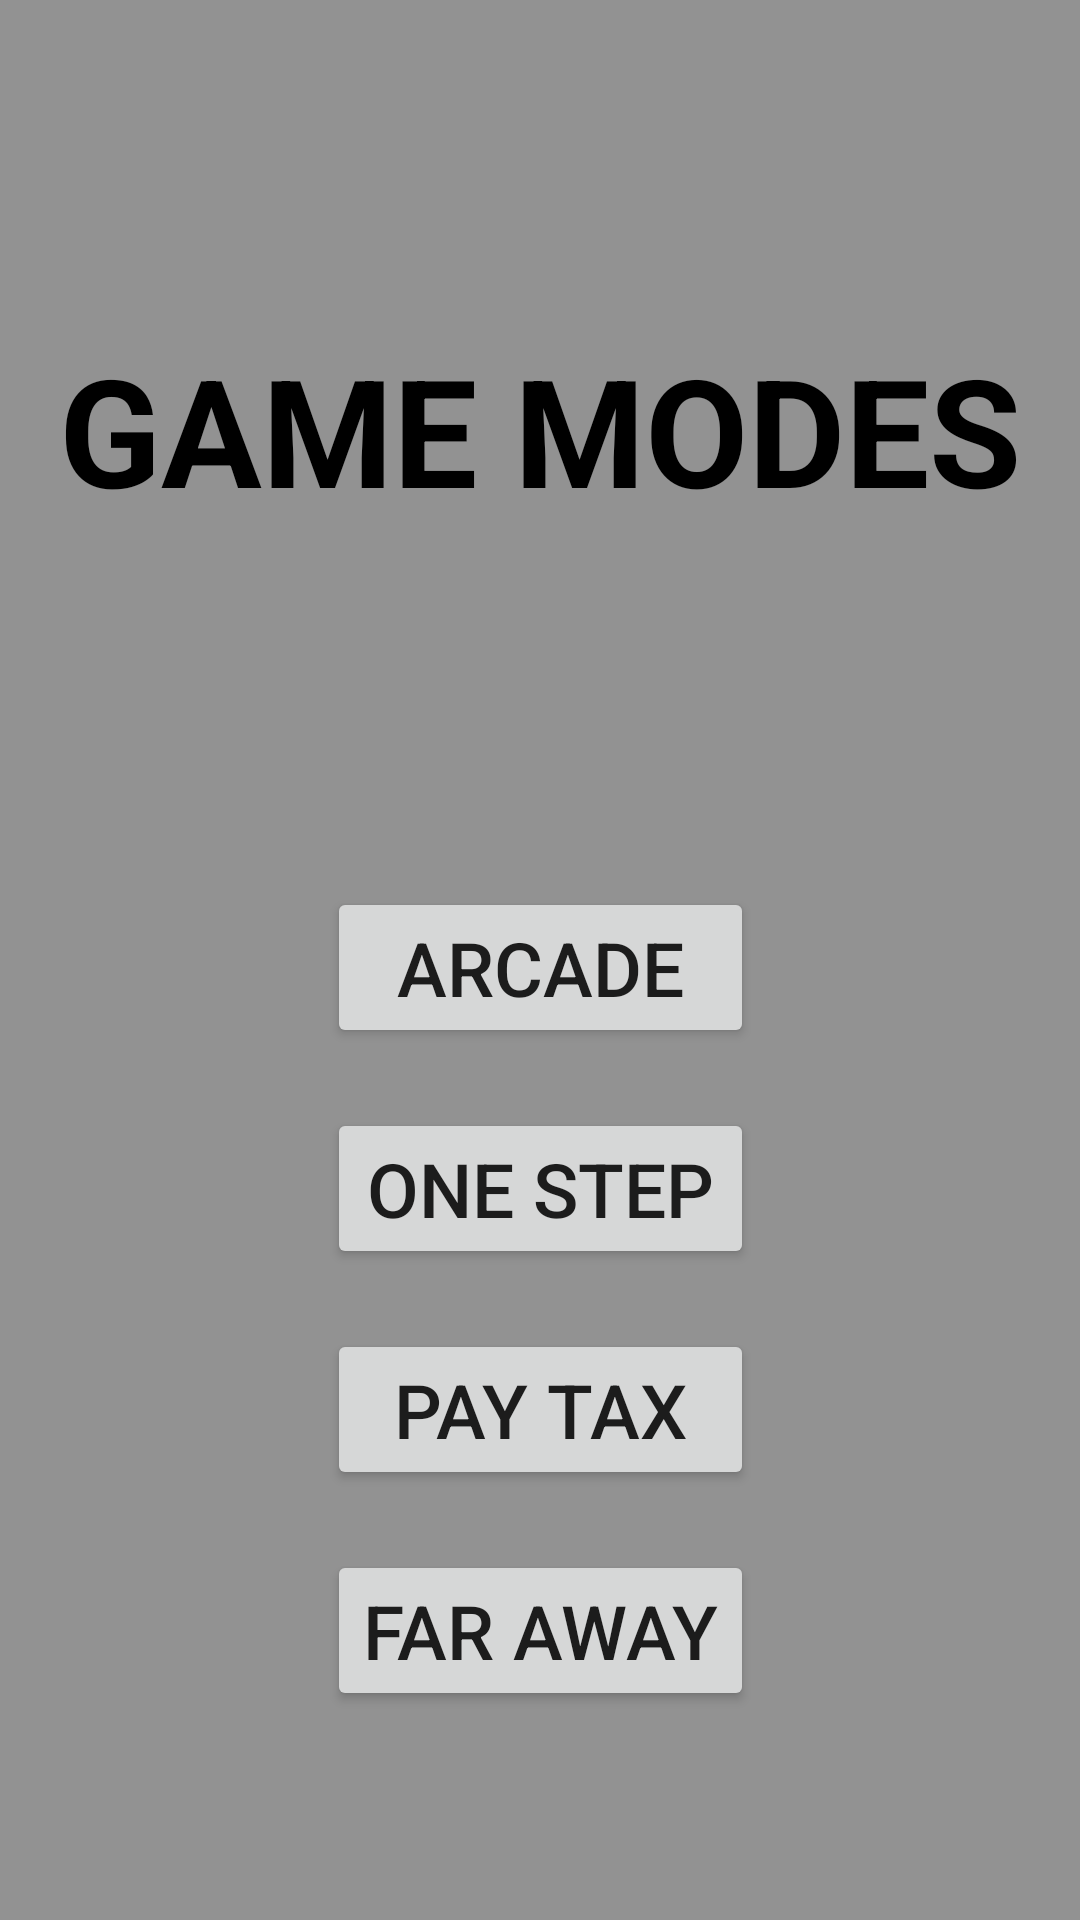

The Android layout XML behind this screen, and the referenced resources:
<!-- AndroidManifest.xml: application theme AppTheme -->
<!-- res/layout/play_fragment.xml -->
<?xml version="1.0" encoding="utf-8"?>
<layout xmlns:android="http://schemas.android.com/apk/res/android"
    xmlns:app="http://schemas.android.com/apk/res-auto"
    xmlns:tools="http://schemas.android.com/tools">

    <androidx.constraintlayout.widget.ConstraintLayout
        android:layout_width="match_parent"
        android:layout_height="match_parent"
        tools:context=".screens.play.PlayFragment"
        android:id="@+id/play_layout"
        android:background="@color/background_color">

        <TextView
            android:id="@+id/play_text"
            style="@style/title_text"
            android:layout_marginTop="50dp"
            android:layout_marginBottom="50dp"
            android:text="@string/play_title_text"
            app:layout_constraintBottom_toTopOf="@+id/scrollView2"
            app:layout_constraintEnd_toEndOf="parent"
            app:layout_constraintStart_toStartOf="parent"
            app:layout_constraintTop_toTopOf="parent" />

        <ScrollView
            android:id="@+id/scrollView2"
            android:layout_width="wrap_content"
            android:layout_height="wrap_content"
            app:layout_constraintBottom_toBottomOf="parent"
            app:layout_constraintEnd_toEndOf="parent"
            app:layout_constraintStart_toStartOf="parent"
            app:layout_constraintTop_toBottomOf="@+id/play_text">

            <LinearLayout
                android:layout_width="match_parent"
                android:layout_height="wrap_content"
                android:gravity="center"
                android:orientation="vertical">

                <Button
                    android:id="@+id/play_button"
                    style="@style/navigation_button"
                    android:layout_width="match_parent"
                    android:layout_height="wrap_content"
                    android:text="@string/play_button1" />

                <Button
                    android:id="@+id/play_button2"
                    style="@style/navigation_button"
                    android:layout_width="match_parent"
                    android:layout_height="wrap_content"
                    android:text="@string/play_button2" />

                <Button
                    android:id="@+id/play_button3"
                    style="@style/navigation_button"
                    android:layout_width="match_parent"
                    android:layout_height="wrap_content"
                    android:text="@string/play_button3" />

                <Button
                    android:id="@+id/play_button4"
                    style="@style/navigation_button"
                    android:layout_width="match_parent"
                    android:layout_height="wrap_content"
                    android:text="@string/play_button4" />

            </LinearLayout>
        </ScrollView>

    </androidx.constraintlayout.widget.ConstraintLayout>

</layout>
<!-- resources referenced by this layout -->
<resources>
  <color name="background_color">#929292</color>
  <string name="play_button1">Arcade</string>
  <string name="play_button2">One Step</string>
  <string name="play_button3">Pay Tax</string>
  <string name="play_button4">Far Away</string>
  <string name="play_title_text">Game Modes</string>
  <style name="navigation_button">
          <item name="android:layout_width">wrap_content</item>
          <item name="android:layout_height">wrap_content</item>
          <item name="android:layout_margin">10dp</item>
          <item name="android:textSize">25sp</item>
          <item name="android:textAlignment">center</item>
      </style>
  <style name="title_text">
          <item name="android:layout_width">wrap_content</item>
          <item name="android:layout_height">wrap_content</item>
          <item name="android:fontFamily">arial</item>
          <item name="android:textAllCaps">true</item>
          <item name="android:textAlignment">center</item>
          <item name="android:textColor">@color/title_text_color</item>
          <item name="android:textSize">50sp</item>
          <item name="android:textStyle">bold</item>
      </style>
  <style name="AppTheme" parent="Theme.AppCompat.Light.NoActionBar">
          
          <item name="colorPrimary">@color/colorPrimary</item>
          <item name="colorPrimaryDark">@color/colorPrimaryDark</item>
          <item name="colorAccent">@color/colorAccent</item>
      </style>
  <color name="title_text_color">#000000</color>
  <color name="colorPrimary">#929292</color>
  <color name="colorPrimaryDark">#929292</color>
  <color name="colorAccent">#000000</color>
</resources>
